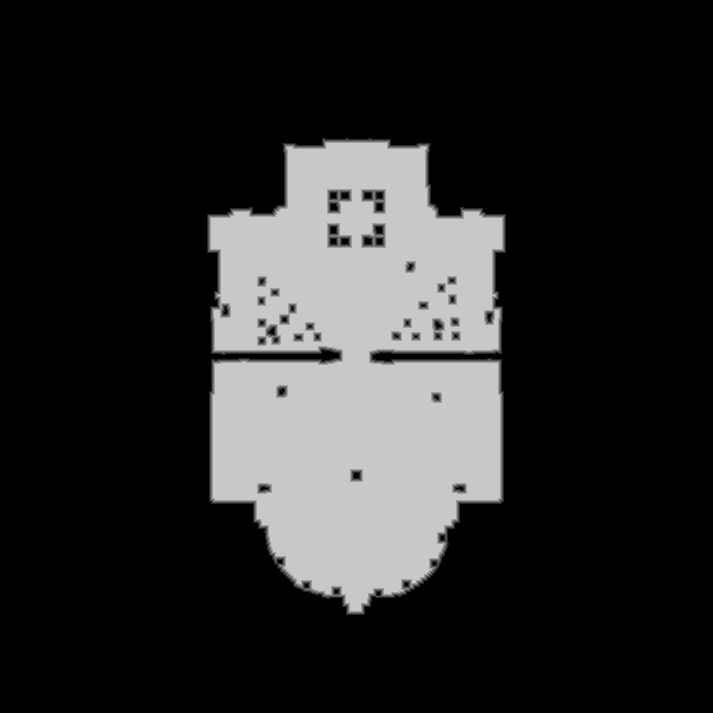

The table this chart was drawn from, first rows:
base	0x58f4ea70000
origin	0x180010
stride	357
width	713
height	713
nibble	0	398429
nibble	1	3098
nibble	2	3460
nibble	3	3731
nibble	4	3795
nibble	5	95856
